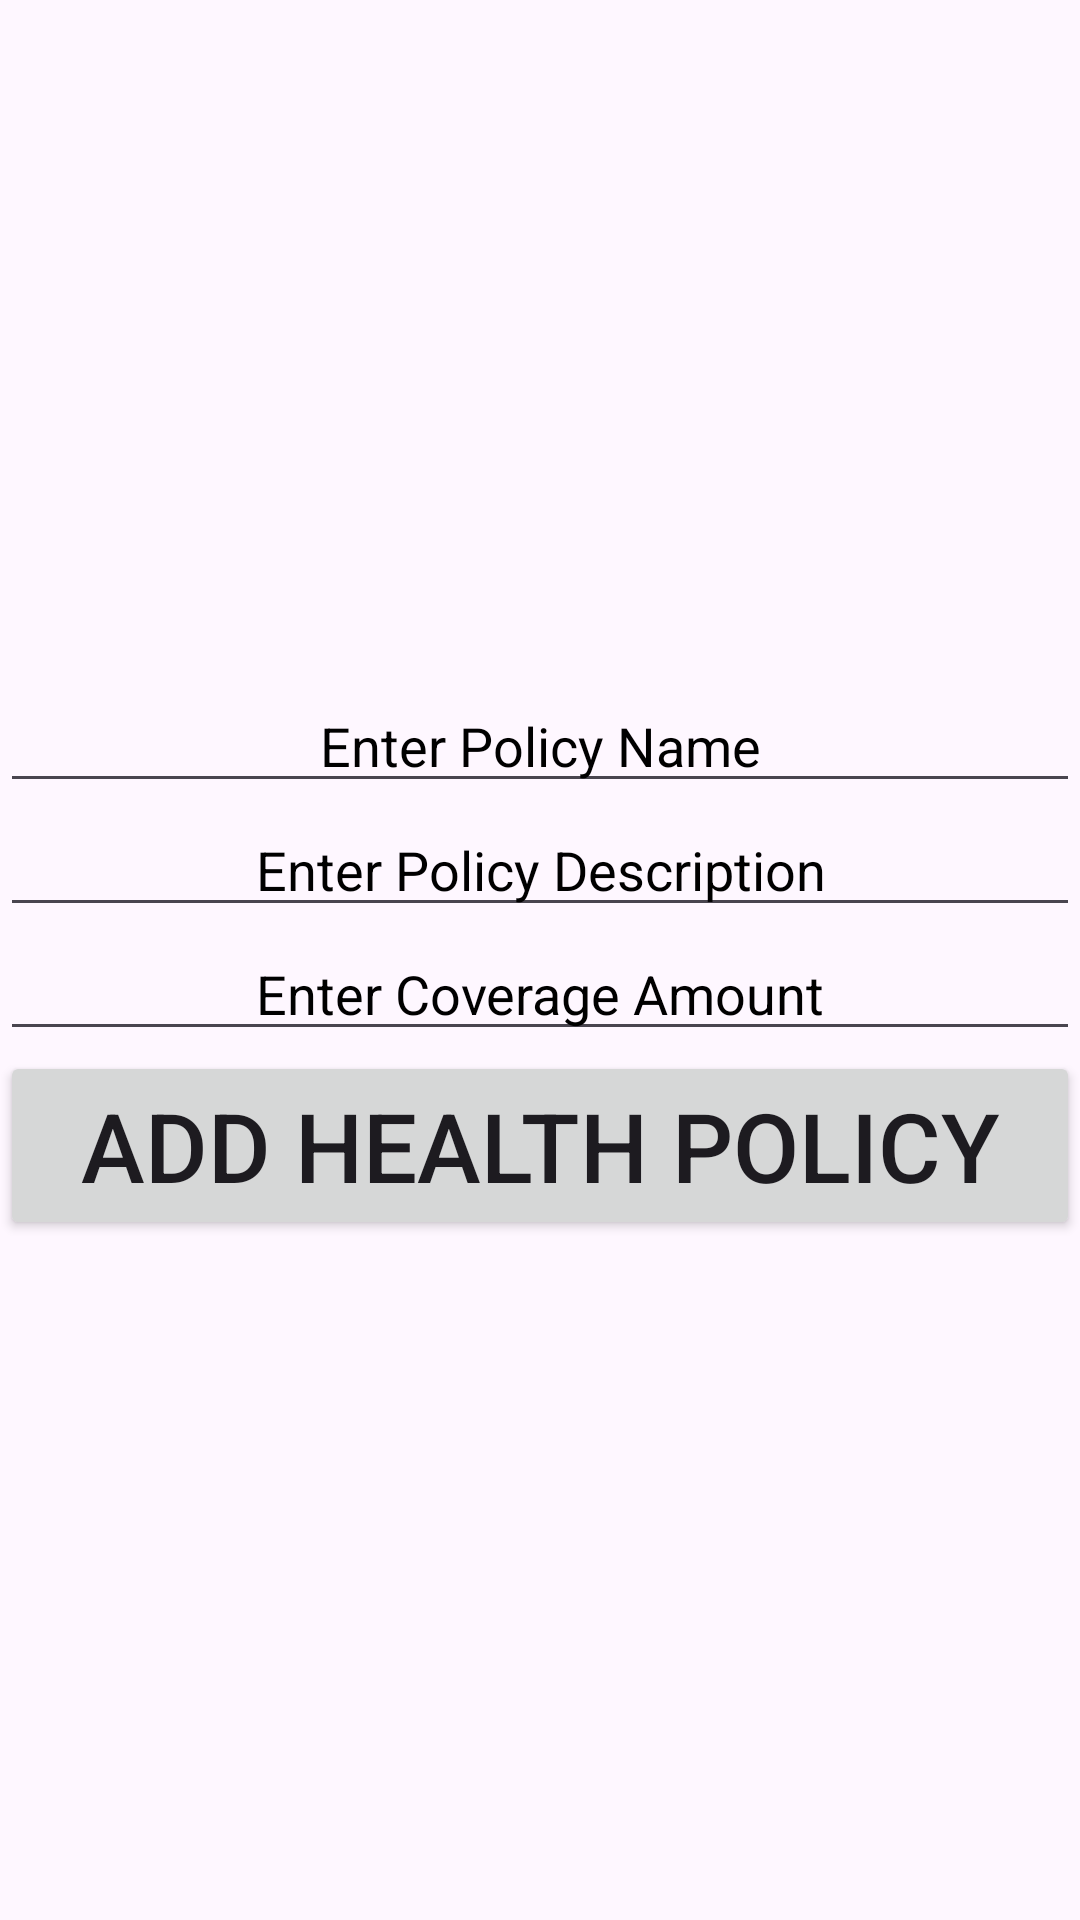

This screen was rendered from an Android layout file. Write that file and the resources it references.
<!-- AndroidManifest.xml: application theme Theme.MobileHealthInformation -->
<!-- res/layout/activity_add_health_policy.xml -->
<?xml version="1.0" encoding="utf-8"?>
<LinearLayout xmlns:android="http://schemas.android.com/apk/res/android"
    xmlns:tools="http://schemas.android.com/tools"
    android:layout_width="match_parent"
    android:orientation="vertical"
    android:layout_height="match_parent"
    tools:context=".view.AddHealthPolicy"
    android:background="@drawable/background1"
    android:gravity="center">

    <EditText
        android:gravity="center"
        android:layout_width="match_parent"
        android:layout_height="wrap_content"
        android:hint="Enter Policy Name"
        android:textColorHint="@color/black"
        android:textColor="@color/black"
        android:id="@+id/addhealthpolicypolicyname"/>

    <EditText
        android:gravity="center"
        android:layout_width="match_parent"
        android:layout_height="wrap_content"
        android:hint="Enter Policy Description"
        android:textColorHint="@color/black"
        android:textColor="@color/black"
        android:id="@+id/addhealthpolicydescription"/>

    <EditText
        android:gravity="center"
        android:layout_width="match_parent"
        android:layout_height="wrap_content"
        android:hint="Enter Coverage Amount"
        android:textColorHint="@color/black"
        android:textColor="@color/black"
        android:id="@+id/addhealthpolicycoverageamount"/>

    <Button
        android:id="@+id/addhealthpolicysubmitbutton"
        android:text="Add Health Policy"
        android:textSize="32dp"
        android:layout_width="match_parent"
        android:layout_height="wrap_content" />

</LinearLayout>
<!-- resources referenced by this layout -->
<resources>
  <style name="Theme.MobileHealthInformation" parent="Base.Theme.MobileHealthInformation" />
  <style name="Base.Theme.MobileHealthInformation" parent="Theme.Material3.DayNight.NoActionBar">
          
          <item name="colorPrimary">#03A9F4</item>
      </style>
  <!-- not gathered from this repository: default colours our renderer supplied (Android Studio template values) -->
  <color name="black">#FF000000</color>
</resources>
